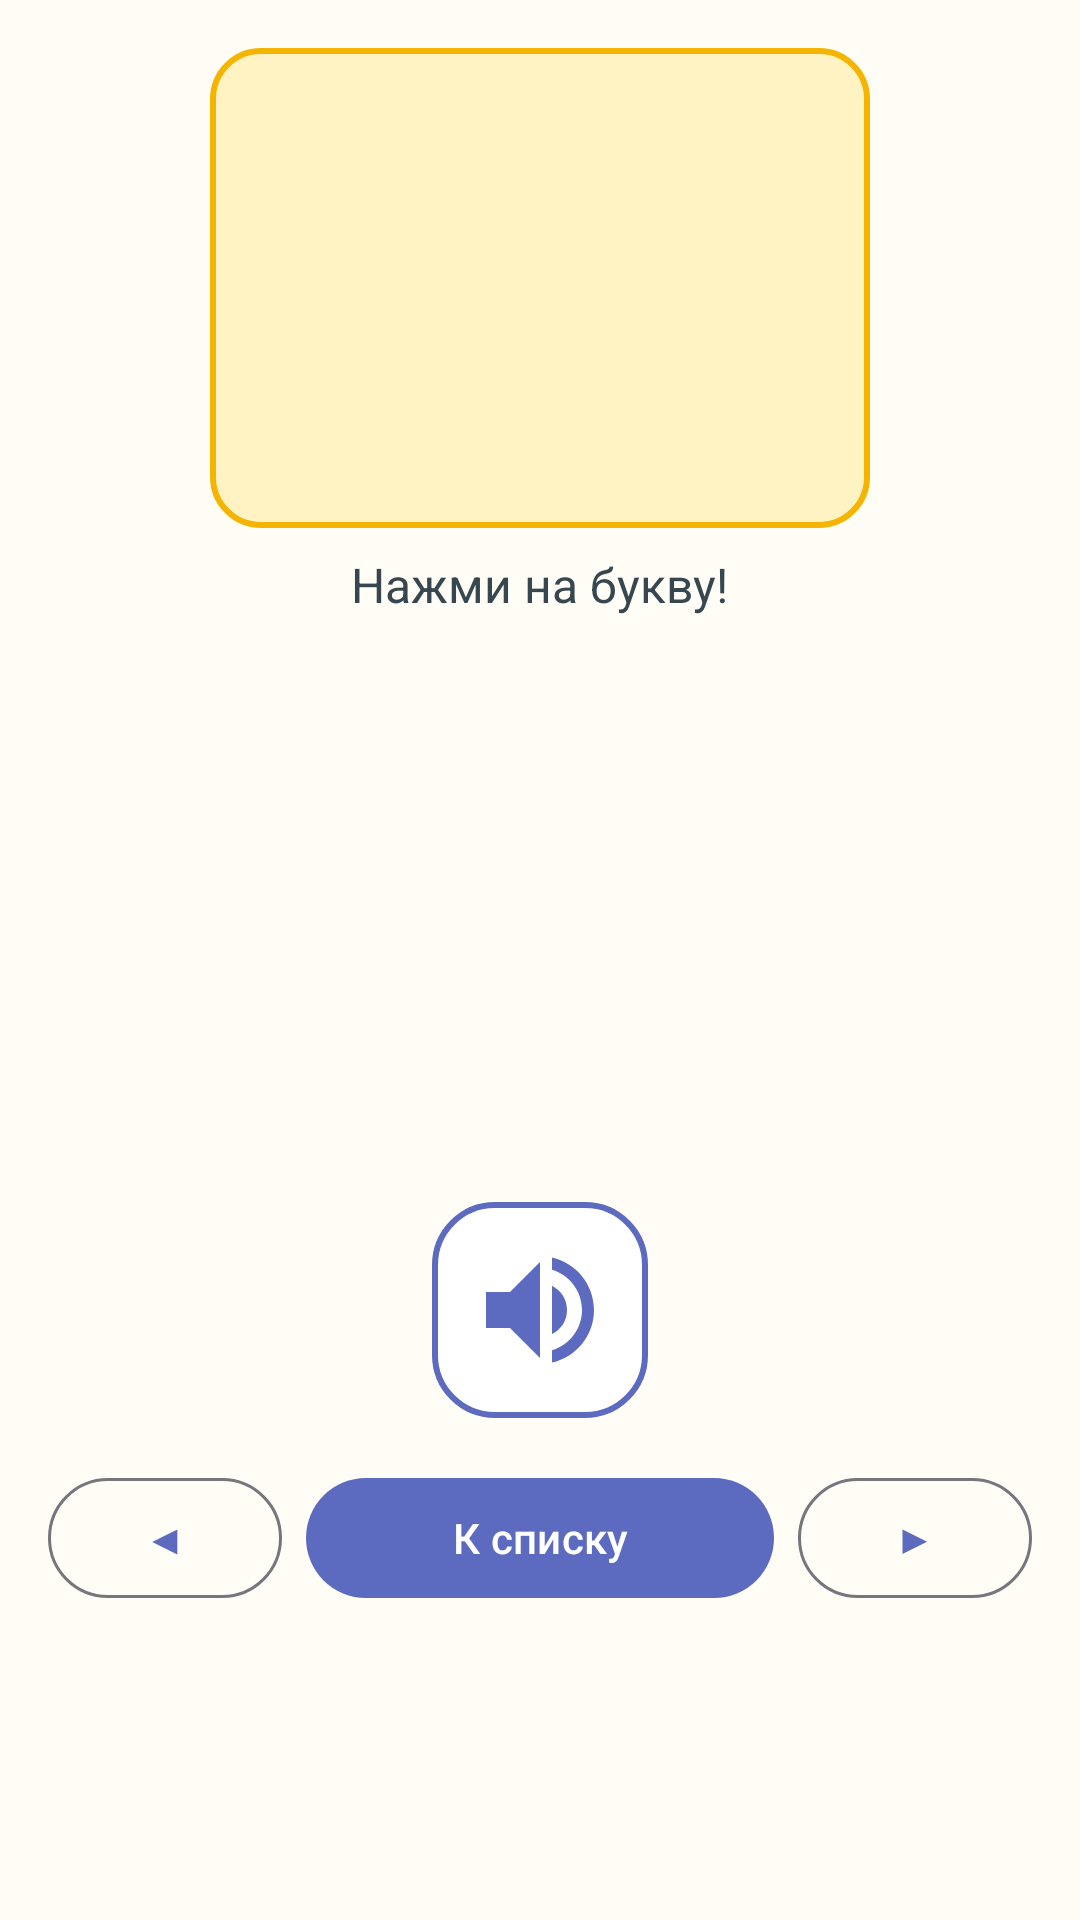

This screen was rendered from an Android layout file. Write that file and the resources it references.
<!-- AndroidManifest.xml: application theme Theme.Azbuka -->
<!-- res/layout/activity_letter.xml -->
<?xml version="1.0" encoding="utf-8"?>
<ScrollView xmlns:android="http://schemas.android.com/apk/res/android"
    android:layout_width="match_parent"
    android:layout_height="match_parent"
    android:fillViewport="true">

    <LinearLayout
        android:layout_width="match_parent"
        android:layout_height="wrap_content"
        android:gravity="center_horizontal"
        android:orientation="vertical"
        android:padding="16dp">

        <TextView
            android:id="@+id/tvLetter"
            android:layout_width="wrap_content"
            android:layout_height="wrap_content"
            android:background="@drawable/bg_letter_card"
            android:clickable="true"
            android:focusable="true"
            android:gravity="center"
            android:minWidth="220dp"
            android:padding="16dp"
            android:textColor="@color/text_dark"
            android:textSize="96sp"
            android:textStyle="bold" />

        <TextView
            android:layout_width="wrap_content"
            android:layout_height="wrap_content"
            android:layout_marginTop="8dp"
            android:text="@string/tap_hint"
            android:textSize="16sp" />

        <TextView
            android:id="@+id/tvEmoji"
            android:layout_width="wrap_content"
            android:layout_height="wrap_content"
            android:layout_marginTop="8dp"
            android:textSize="96sp"
            android:visibility="invisible" />

        <TextView
            android:id="@+id/tvWord"
            android:layout_width="wrap_content"
            android:layout_height="wrap_content"
            android:textColor="@color/primary_dark"
            android:textSize="32sp"
            android:textStyle="bold"
            android:visibility="invisible" />

        <ImageButton
            android:id="@+id/btnSound"
            android:layout_width="72dp"
            android:layout_height="72dp"
            android:layout_marginTop="16dp"
            android:background="@drawable/bg_option"
            android:contentDescription="@string/cd_sound"
            android:src="@drawable/ic_sound" />

        <LinearLayout
            android:layout_width="match_parent"
            android:layout_height="wrap_content"
            android:layout_marginTop="16dp"
            android:orientation="horizontal">

            <com.google.android.material.button.MaterialButton
                android:id="@+id/btnPrev"
                style="?attr/materialButtonOutlinedStyle"
                android:layout_width="0dp"
                android:layout_height="wrap_content"
                android:layout_weight="1"
                android:text="@string/prev" />

            <com.google.android.material.button.MaterialButton
                android:id="@+id/btnBack"
                android:layout_width="0dp"
                android:layout_height="wrap_content"
                android:layout_marginStart="8dp"
                android:layout_marginEnd="8dp"
                android:layout_weight="2"
                android:text="@string/to_list" />

            <com.google.android.material.button.MaterialButton
                android:id="@+id/btnNext"
                style="?attr/materialButtonOutlinedStyle"
                android:layout_width="0dp"
                android:layout_height="wrap_content"
                android:layout_weight="1"
                android:text="@string/next" />
        </LinearLayout>
    </LinearLayout>
</ScrollView>
<!-- resources referenced by this layout -->
<resources>
  <color name="primary_dark">#3949AB</color>
  <color name="text_dark">#37474F</color>
  <!-- drawable bg_letter_card (drawable) -->
  <?xml version="1.0" encoding="utf-8"?>
  <shape xmlns:android="http://schemas.android.com/apk/res/android"
      android:shape="rectangle">
      <solid android:color="@color/card_fill" />
      <stroke android:width="2dp" android:color="@color/card_stroke" />
      <corners android:radius="16dp" />
  </shape>
  <!-- drawable bg_option (drawable) -->
  <?xml version="1.0" encoding="utf-8"?>
  <shape xmlns:android="http://schemas.android.com/apk/res/android"
      android:shape="rectangle">
      <solid android:color="@color/option_fill" />
      <stroke android:width="2dp" android:color="@color/primary" />
      <corners android:radius="20dp" />
  </shape>
  <!-- drawable ic_sound (drawable) -->
  <?xml version="1.0" encoding="utf-8"?>
  <vector xmlns:android="http://schemas.android.com/apk/res/android"
      android:width="48dp"
      android:height="48dp"
      android:viewportWidth="24"
      android:viewportHeight="24">
      <path
          android:fillColor="#5C6BC0"
          android:pathData="M3,9v6h4l5,5V4L7,9H3zM16.5,12c0,-1.77 -1.02,-3.29 -2.5,-4.03v8.05c1.48,-0.73 2.5,-2.25 2.5,-4.02zM14,3.23v2.06c2.89,0.86 5,3.54 5,6.71s-2.11,5.85 -5,6.71v2.06c4.01,-0.91 7,-4.49 7,-8.77s-2.99,-7.86 -7,-8.77z" />
  </vector>
  <string name="cd_sound">Озвучить</string>
  <string name="next">▶</string>
  <string name="prev">◀</string>
  <string name="tap_hint">Нажми на букву!</string>
  <string name="to_list">К списку</string>
  <style name="Theme.Azbuka" parent="Theme.Material3.Light.NoActionBar">
          <item name="colorPrimary">@color/primary</item>
          <item name="colorPrimaryDark">@color/primary_dark</item>
          <item name="android:windowBackground">@color/background</item>
          <item name="android:textColor">@color/text_dark</item>
      </style>
  <color name="card_fill">#FFF3C4</color>
  <color name="card_stroke">#F4B400</color>
  <color name="option_fill">#FFFFFF</color>
  <color name="primary">#5C6BC0</color>
  <color name="background">#FFFDF5</color>
</resources>
